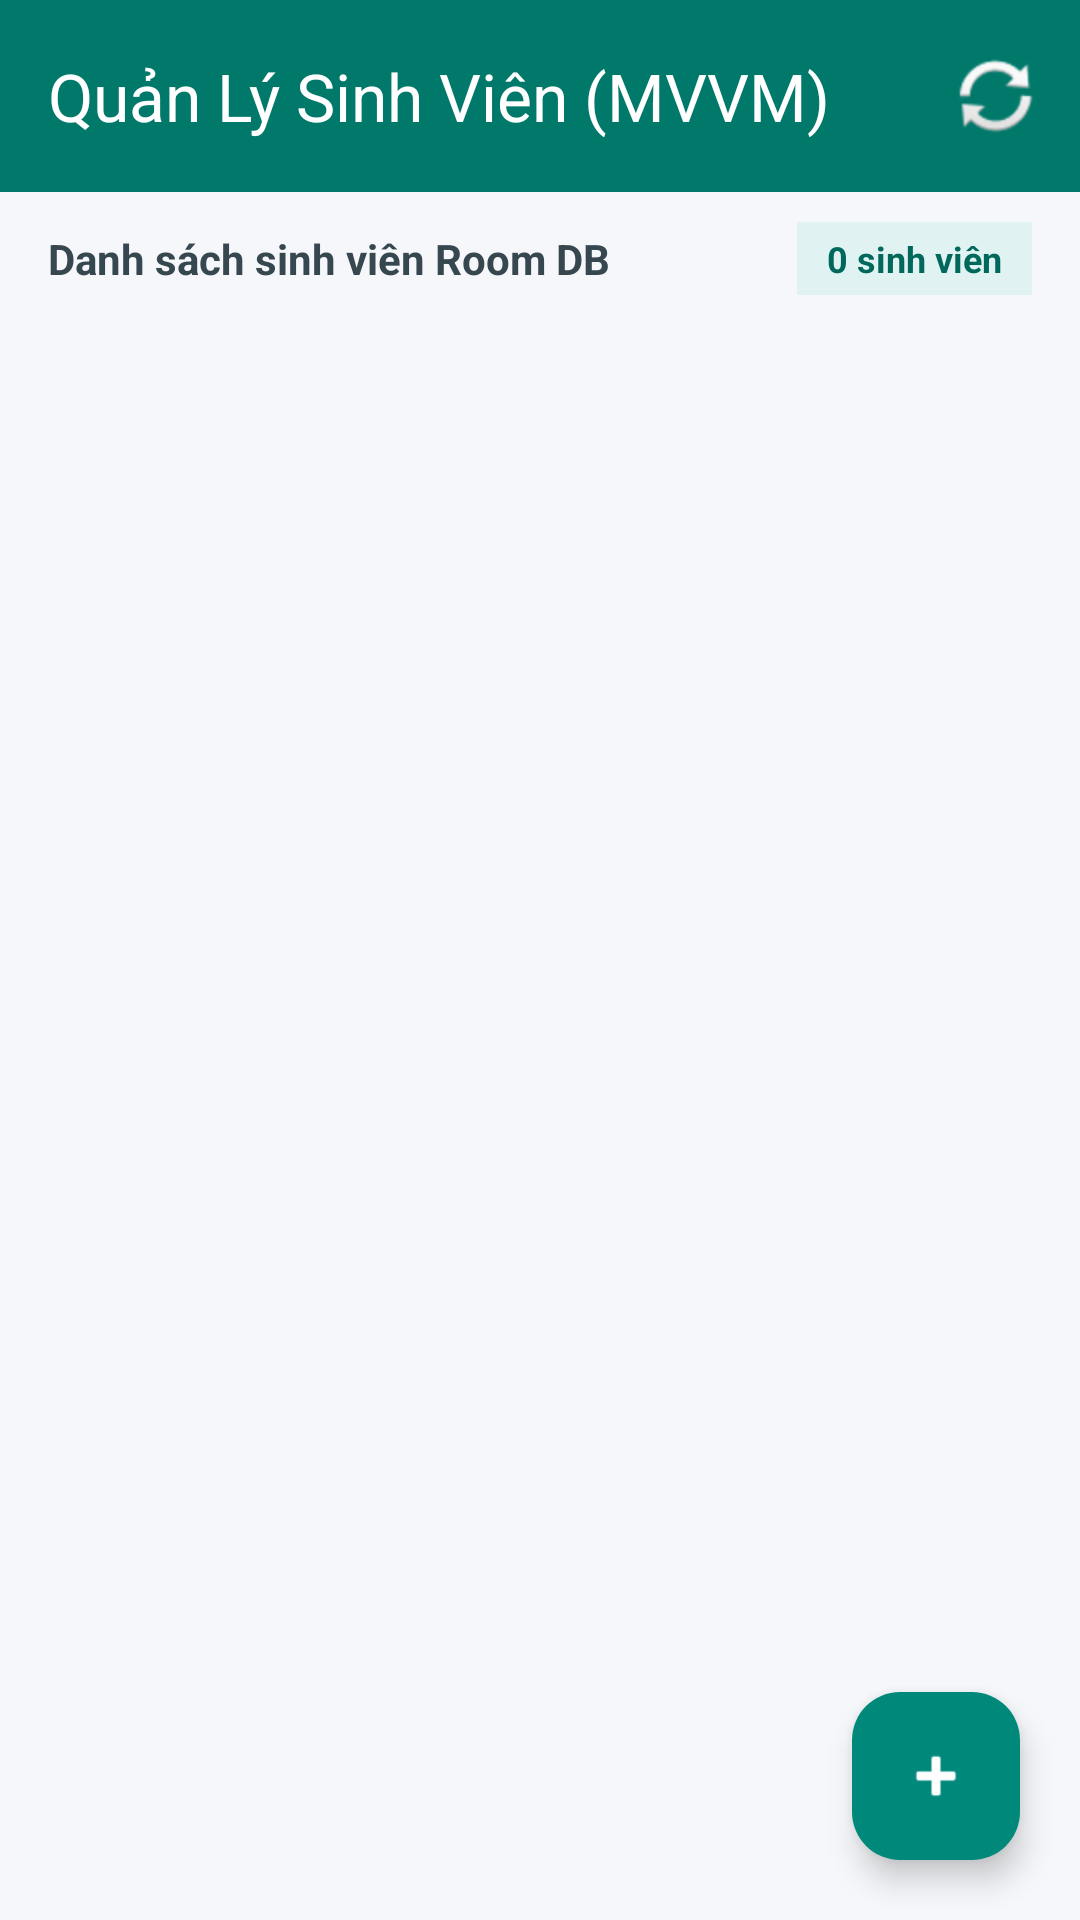

The Android layout XML behind this screen, and the referenced resources:
<!-- AndroidManifest.xml: application theme Theme.BTTL_TongHop -->
<!-- res/layout/fragment_student_list.xml -->
<?xml version="1.0" encoding="utf-8"?>
<androidx.coordinatorlayout.widget.CoordinatorLayout xmlns:android="http://schemas.android.com/apk/res/android"
    xmlns:app="http://schemas.android.com/apk/res-auto"
    android:layout_width="match_parent"
    android:layout_height="match_parent"
    android:background="#F5F7FA">

    <com.google.android.material.appbar.AppBarLayout
        android:layout_width="match_parent"
        android:layout_height="wrap_content">

        <com.google.android.material.appbar.MaterialToolbar
            android:id="@+id/toolbar"
            android:layout_width="match_parent"
            android:layout_height="?attr/actionBarSize"
            android:background="#00796B"
            app:menu="@menu/menu_student_list"
            app:title="Quản Lý Sinh Viên (MVVM)"
            app:titleTextColor="@android:color/white" />
    </com.google.android.material.appbar.AppBarLayout>

    <LinearLayout
        android:layout_width="match_parent"
        android:layout_height="match_parent"
        android:orientation="vertical"
        app:layout_behavior="@string/appbar_scrolling_view_behavior">

        <LinearLayout
            android:layout_width="match_parent"
            android:layout_height="wrap_content"
            android:gravity="center_vertical"
            android:orientation="horizontal"
            android:paddingHorizontal="16dp"
            android:paddingVertical="10dp">

            <TextView
                android:layout_width="0dp"
                android:layout_height="wrap_content"
                android:layout_weight="1"
                android:text="Danh sách sinh viên Room DB"
                android:textColor="#37474F"
                android:textSize="14sp"
                android:textStyle="bold" />

            <TextView
                android:id="@+id/tvStudentCountBadge"
                android:layout_width="wrap_content"
                android:layout_height="wrap_content"
                android:background="#E0F2F1"
                android:paddingHorizontal="10dp"
                android:paddingVertical="4dp"
                android:text="0 sinh viên"
                android:textColor="#00695C"
                android:textSize="12sp"
                android:textStyle="bold" />
        </LinearLayout>

        <FrameLayout
            android:layout_width="match_parent"
            android:layout_height="match_parent">

            <androidx.recyclerview.widget.RecyclerView
                android:id="@+id/rvStudents"
                android:layout_width="match_parent"
                android:layout_height="match_parent"
                android:clipToPadding="false"
                android:paddingHorizontal="12dp"
                android:paddingBottom="80dp" />

            <LinearLayout
                android:id="@+id/layoutEmpty"
                android:layout_width="match_parent"
                android:layout_height="match_parent"
                android:gravity="center"
                android:orientation="vertical"
                android:visibility="gone">

                <TextView
                    android:layout_width="wrap_content"
                    android:layout_height="wrap_content"
                    android:text="Chưa có dữ liệu sinh viên"
                    android:textColor="#78909C"
                    android:textSize="16sp" />
            </LinearLayout>
        </FrameLayout>
    </LinearLayout>

    <com.google.android.material.floatingactionbutton.FloatingActionButton
        android:id="@+id/fabAdd"
        android:layout_width="wrap_content"
        android:layout_height="wrap_content"
        android:layout_gravity="bottom|end"
        android:layout_margin="20dp"
        android:contentDescription="Thêm sinh viên"
        android:src="@android:drawable/ic_input_add"
        app:backgroundTint="#00897B"
        app:tint="@android:color/white" />

</androidx.coordinatorlayout.widget.CoordinatorLayout>
<!-- resources referenced by this layout -->
<resources>
  <style name="Theme.BTTL_TongHop" parent="Base.Theme.BTTL_TongHop" />
  <style name="Base.Theme.BTTL_TongHop" parent="Theme.Material3.DayNight.NoActionBar">
          
          
      </style>
</resources>
